Run: headless pygame with SDL's dummy video driver; simulated clock (each Clock.tick advances the game by its frame time, no real sleeping); random seed 0; keys injected as events and as key.get_pressed() state; no mouse input.
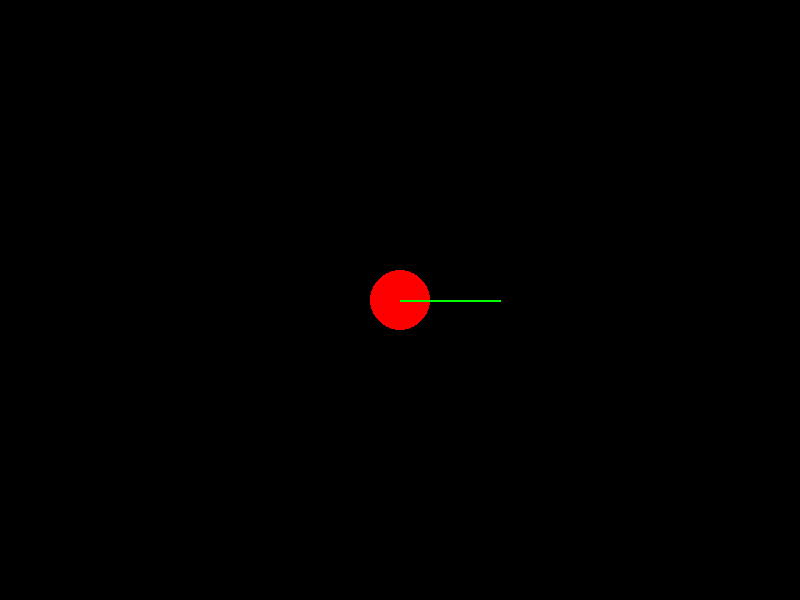
Frame 1 of 4 · flips 1–60 · no input
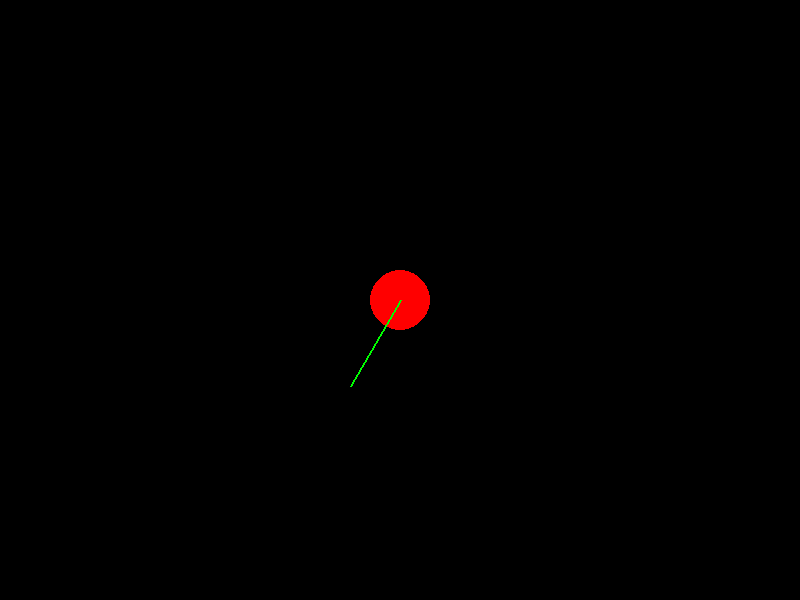
Frame 2 of 4 · flips 61–180 · tapped SPACE, RETURN · held RIGHT (→), D
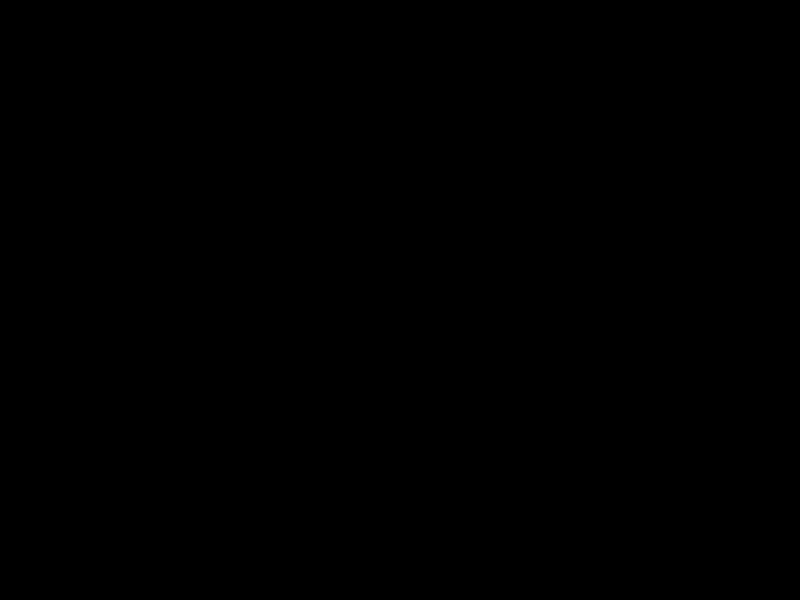
Frame 3 of 4 · flips 181–300 · held DOWN (↓), S
Frame 4 of 4 · flips 301–420 · held LEFT (←), A, UP (↑), W · screen unchanged from frame 3, image omitted

The pygame program that drew these frames:

import pygame
import math

# 초기화
pygame.init()

# 화면 크기 설정
SCREEN_WIDTH = 800
SCREEN_HEIGHT = 600
screen = pygame.display.set_mode((SCREEN_WIDTH, SCREEN_HEIGHT))
pygame.display.set_caption("2D 슈팅 게임")

# 색상 정의
WHITE = (255, 255, 255)
BLACK = (0, 0, 0)
RED = (255, 0, 0)  # 플레이어 색상
GREEN = (0, 255, 0)  # 직선 색상

# 플레이어 설정
player_radius = 30  # 플레이어 원의 반지름
player_speed = 5
player_angle = 0

# 총알 설정
bullet_width = 10
bullet_height = 5
bullet_speed = 7
bullets = []  # 총알과 방향을 저장할 리스트

# 플레이어 초기 위치
player_centerx = SCREEN_WIDTH // 2
player_centery = SCREEN_HEIGHT // 2

# 총알 그래픽 설정
def draw_rotated_bullet(surface, color, center, width, height, angle):
    """회전된 총알을 그립니다."""
    bullet_surface = pygame.Surface((width, height), pygame.SRCALPHA)
    pygame.draw.rect(bullet_surface, color, (0, 0, width, height))
    rotated_bullet = pygame.transform.rotate(bullet_surface, -angle)
    rotated_rect = rotated_bullet.get_rect(center=center)
    surface.blit(rotated_bullet, rotated_rect.topleft)

# 게임 루프 변수
running = True
clock = pygame.time.Clock()

# 게임 루프
while running:
    for event in pygame.event.get():
        if event.type == pygame.QUIT:
            running = False

    keys = pygame.key.get_pressed()

    # 회전 설정
    if keys[pygame.K_LEFT]:
        player_angle += 5
    if keys[pygame.K_RIGHT]:
        player_angle -= 5

    # 이동 설정
    if keys[pygame.K_UP]:
        dx = player_speed * math.cos(math.radians(-player_angle))
        dy = player_speed * math.sin(math.radians(-player_angle))
        player_centerx += dx
        player_centery -= dy  # Y축 반전

    if keys[pygame.K_DOWN]:
        dx = -player_speed * math.cos(math.radians(-player_angle))
        dy = -player_speed * math.sin(math.radians(-player_angle))
        player_centerx += dx
        player_centery -= dy  # Y축 반전

    # 총알 발사
    if keys[pygame.K_SPACE]:
        bullet_dx = bullet_speed * math.cos(math.radians(-player_angle))
        bullet_dy = bullet_speed * math.sin(math.radians(-player_angle))
        bullet_rect = pygame.Rect(player_centerx - bullet_width // 2, player_centery - bullet_height // 2, bullet_width, bullet_height)
        bullets.append((bullet_rect, (bullet_dx, bullet_dy), player_angle))

    # 총알 이동
    for i in range(len(bullets) - 1, -1, -1):
        bullet_rect, (bullet_dx, bullet_dy), bullet_angle = bullets[i]
        bullet_rect.x += bullet_dx
        bullet_rect.y -= bullet_dy  # Y축 반전
        if (bullet_rect.x < 0 or bullet_rect.x > SCREEN_WIDTH or bullet_rect.y < 0 or bullet_rect.y > SCREEN_HEIGHT):
            bullets.pop(i)

    # 화면 업데이트
    screen.fill(BLACK)

    # 플레이어 원 그리기
    pygame.draw.circle(screen, RED, (int(player_centerx), int(player_centery)), player_radius)

    # 플레이어 방향에 직선 그리기
    line_length = 100  # 직선의 길이
    line_end_x = player_centerx + line_length * math.cos(math.radians(-player_angle))
    line_end_y = player_centery - line_length * math.sin(math.radians(-player_angle))
    pygame.draw.line(screen, GREEN, (int(player_centerx), int(player_centery)), (int(line_end_x), int(line_end_y)), 2)

    # 총알 그리기
    for bullet_rect, _, bullet_angle in bullets:
        draw_rotated_bullet(screen, RED, bullet_rect.center, bullet_width, bullet_height, bullet_angle)

    pygame.display.flip()
    clock.tick(30)

pygame.quit()
